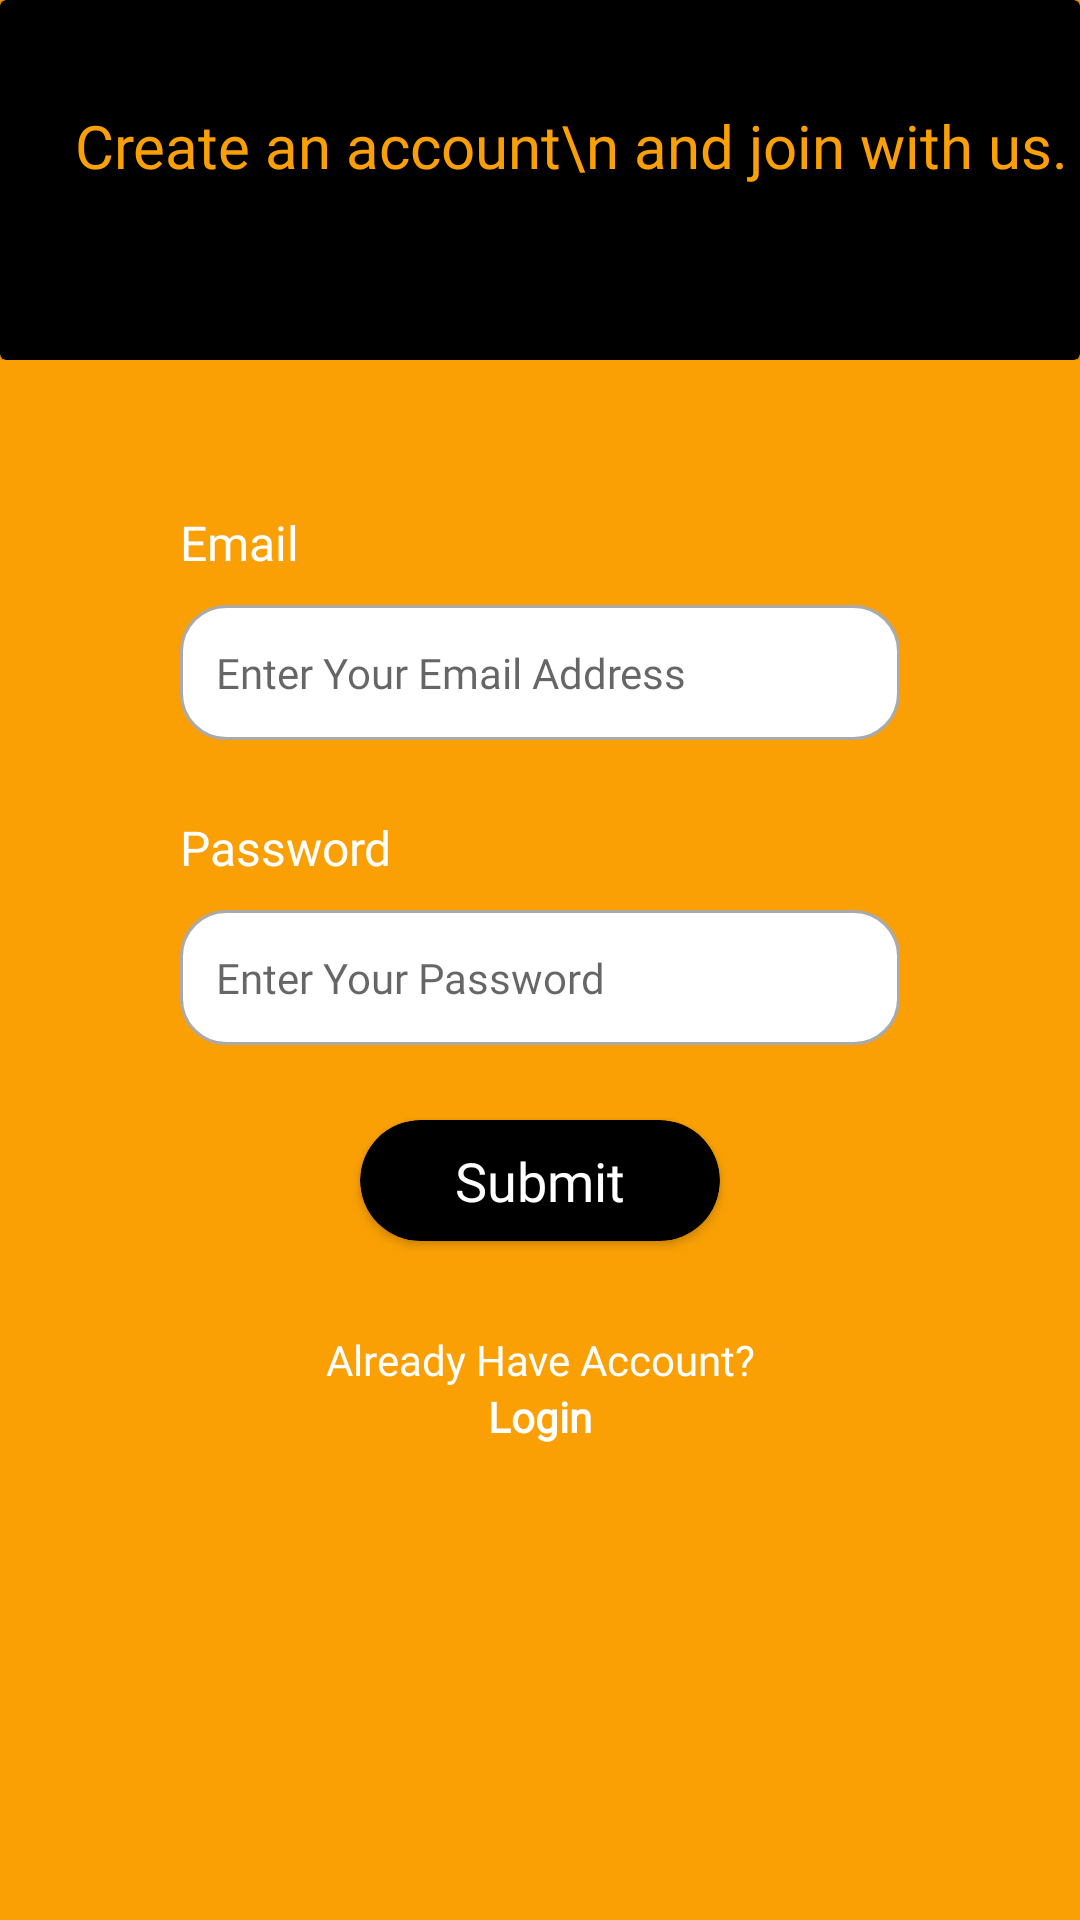

Here is an Android app screen rendered from its layout file. Give the layout XML and the strings, colors and styles it references.
<!-- AndroidManifest.xml: application theme Theme.TheWatcher -->
<!-- res/layout/activity_register.xml -->
<?xml version="1.0" encoding="utf-8"?>
<LinearLayout xmlns:android="http://schemas.android.com/apk/res/android"
    xmlns:app="http://schemas.android.com/apk/res-auto"
    xmlns:tools="http://schemas.android.com/tools"
    android:layout_width="match_parent"
    android:layout_height="match_parent"
    android:background="@color/dark_yellow"
    android:orientation="vertical"
    tools:context=".RegisterActivity">

    <LinearLayout
        android:layout_width="match_parent"
        android:layout_height="wrap_content">

        <androidx.cardview.widget.CardView
            android:layout_width="match_parent"
            android:layout_height="120dp"
            android:backgroundTint="@color/black">

            <TextView
                android:layout_marginTop="35dp"
                android:textAlignment="viewStart"
                android:layout_marginLeft="25dp"
                android:layout_width="wrap_content"
                android:layout_height="wrap_content"
                android:textSize="20dp"
                android:textColor="@color/dark_yellow"
                android:fontFamily="@font/poppins_bold"
                android:text="Create an account\n and join with us."/>

            <ImageView
                android:layout_width="70dp"
                android:layout_height="70dp"
                android:layout_marginBottom="20dp"
                android:layout_marginRight="30dp"
                android:layout_gravity="bottom|right"
                android:src="@drawable/logothewatcher2"/>
        </androidx.cardview.widget.CardView>

    </LinearLayout>

    <LinearLayout
        android:paddingTop="50dp"
        android:layout_width="match_parent"
        android:layout_height="wrap_content"
        android:orientation="vertical">

        <TextView
            android:layout_width="wrap_content"
            android:layout_height="wrap_content"
            android:textSize="16sp"
            android:layout_marginLeft="60dp"
            android:text="Email"
            android:fontFamily="@font/poppins_semibold"
            android:textColor="@color/white"/>

        <EditText
            android:fontFamily="@font/poppins_regular"
            android:layout_marginTop="10dp"
            android:layout_marginRight="60dp"
            android:layout_marginLeft="60dp"
            android:id="@+id/edt_email_register"
            android:layout_width="match_parent"
            android:layout_height="45dp"
            android:ems="10"
            android:hint="Enter Your Email Address"
            android:inputType="textEmailAddress"
            android:textSize="14dp"
            android:paddingStart="12dp"
            android:paddingEnd="12dp"
            android:background="@drawable/custom_input"
            android:drawablePadding="15dp"/>

        <TextView
            android:layout_marginTop="25dp"
            android:layout_width="wrap_content"
            android:layout_height="wrap_content"
            android:textSize="16sp"
            android:layout_marginLeft="60dp"
            android:text="Password"
            android:fontFamily="@font/poppins_semibold"
            android:textColor="@color/white"/>

        <EditText
            android:fontFamily="@font/poppins_regular"
            android:layout_marginTop="10dp"
            android:id="@+id/edt_password_register"
            android:layout_width="match_parent"
            android:layout_height="45dp"
            android:layout_marginLeft="60dp"
            android:layout_marginRight="60dp"
            android:ems="10"
            android:hint="Enter Your Password"
            android:inputType="textPassword"
            android:textSize="14dp"
            android:paddingStart="12dp"
            android:paddingEnd="12dp"
            android:background="@drawable/custom_input"
            android:drawablePadding="15dp"/>

        <androidx.cardview.widget.CardView
            android:id="@+id/btn_register"
            android:layout_marginRight="120dp"
            android:layout_marginLeft="120dp"
            android:layout_marginTop="25dp"
            app:cardCornerRadius="25dp"
            android:layout_width="match_parent"
            android:layout_height="wrap_content"
            android:backgroundTint="@color/black">

            <TextView
                android:paddingTop="8dp"
                android:paddingBottom="8dp"
                android:layout_width="wrap_content"
                android:layout_height="wrap_content"
                android:textColor="@color/white"
                android:fontFamily="@font/poppins_bold"
                android:text="Submit"
                android:textSize="18dp"
                android:layout_gravity="center"/>
        </androidx.cardview.widget.CardView>

        <TextView
            android:gravity="center"
            android:fontFamily="@font/poppins_regular"
            android:layout_width="match_parent"
            android:layout_height="wrap_content"
            android:layout_marginTop="30dp"
            android:textColor="@color/white"
            android:text="Already Have Account?"
            android:textAlignment="center" />

        <TextView
            android:gravity="center"
            android:fontFamily="@font/poppins_semibold"
            android:id="@+id/tv_to_login"
            android:layout_width="match_parent"
            android:layout_height="wrap_content"
            android:text="Login"
            android:textAlignment="center"
            android:textColor="@color/white"
            android:textStyle="bold" />
    </LinearLayout>

</LinearLayout>
<!-- resources referenced by this layout -->
<resources>
  <color name="black">#FF000000</color>
  <color name="dark_yellow">#faa004</color>
  <color name="white">#FFFFFFFF</color>
  <!-- drawable custom_input (drawable) -->
  <?xml version="1.0" encoding="utf-8"?>
  <selector xmlns:android="http://schemas.android.com/apk/res/android">
  
      <item android:state_enabled="true" android:state_focused="true">
          <shape android:shape="rectangle">
              <solid android:color="@android:color/white"/>
              <corners android:radius="15dp"/>
              <stroke android:color="@color/black" android:width="1dp"/>
          </shape>
      </item>
  
      <item android:state_enabled="true">
          <shape android:shape="rectangle">
              <solid android:color="@color/white"/>
              <corners android:radius="15dp"/>
              <stroke android:color="@android:color/darker_gray" android:width="1dp"/>
          </shape>
      </item>
  
  </selector>
  <style name="Theme.TheWatcher" parent="Theme.AppCompat.Light.NoActionBar">
          
          <item name="colorPrimary">@color/black</item>
          <item name="colorPrimaryDark">@color/black</item>
          <item name="colorAccent">@color/black</item>
          
      </style>
</resources>
